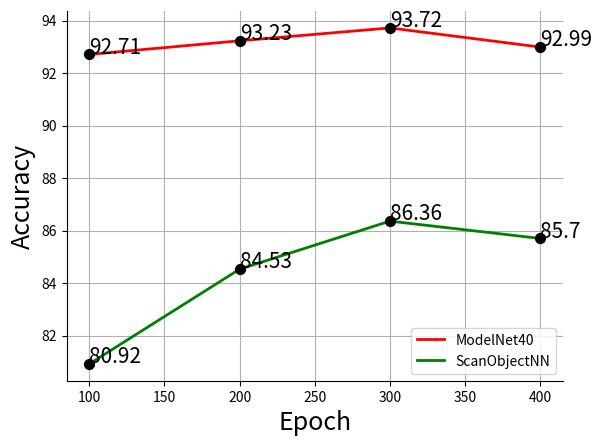

Here is the Python script that generated this plot:
import numpy as np
import matplotlib.pyplot as plt
#import pandas as pd

fig, ax = plt.subplots()
#span = [100, 200, 300, 400]
span_pos = [100, 200, 300, 400]
accuracy_mdl = [92.71, 93.23, 93.72, 92.99]
accuracy_scn = [80.92, 84.53, 86.36, 85.7]
text_position = [80.02, 80.15, 80.25, 79.87]
ax.scatter(span_pos, accuracy_mdl, s=50, marker='o', color='k', zorder=4)
ax.scatter(span_pos, accuracy_scn, s=50, marker='o', color='k', zorder=4)
ax.plot(span_pos, accuracy_mdl, color='r', label='ModelNet40', linewidth=2, zorder=3)
ax.plot(span_pos, accuracy_scn, color='g', label='ScanObjectNN', linewidth=2, zorder=3)

for i, txt in enumerate(accuracy_mdl):
    ax.annotate(str(txt), (span_pos[i] , accuracy_mdl[i]+ 0.05), fontsize=15)

for i, txt in enumerate(accuracy_scn):
    ax.annotate(str(txt), (span_pos[i] , accuracy_scn[i]+ 0.05), fontsize=15)

plt.grid()
plt.xlabel('Epoch', fontsize=18)
plt.ylabel('Accuracy', fontsize=18)
#plt.ylim([79.2, 80.5])
# plt.xlim([0, 100])
ax.spines['top'].set_visible(False)
ax.spines['right'].set_visible(False)
plt.legend()

plt.savefig('epoch_modelnet40.png')
plt.show()

